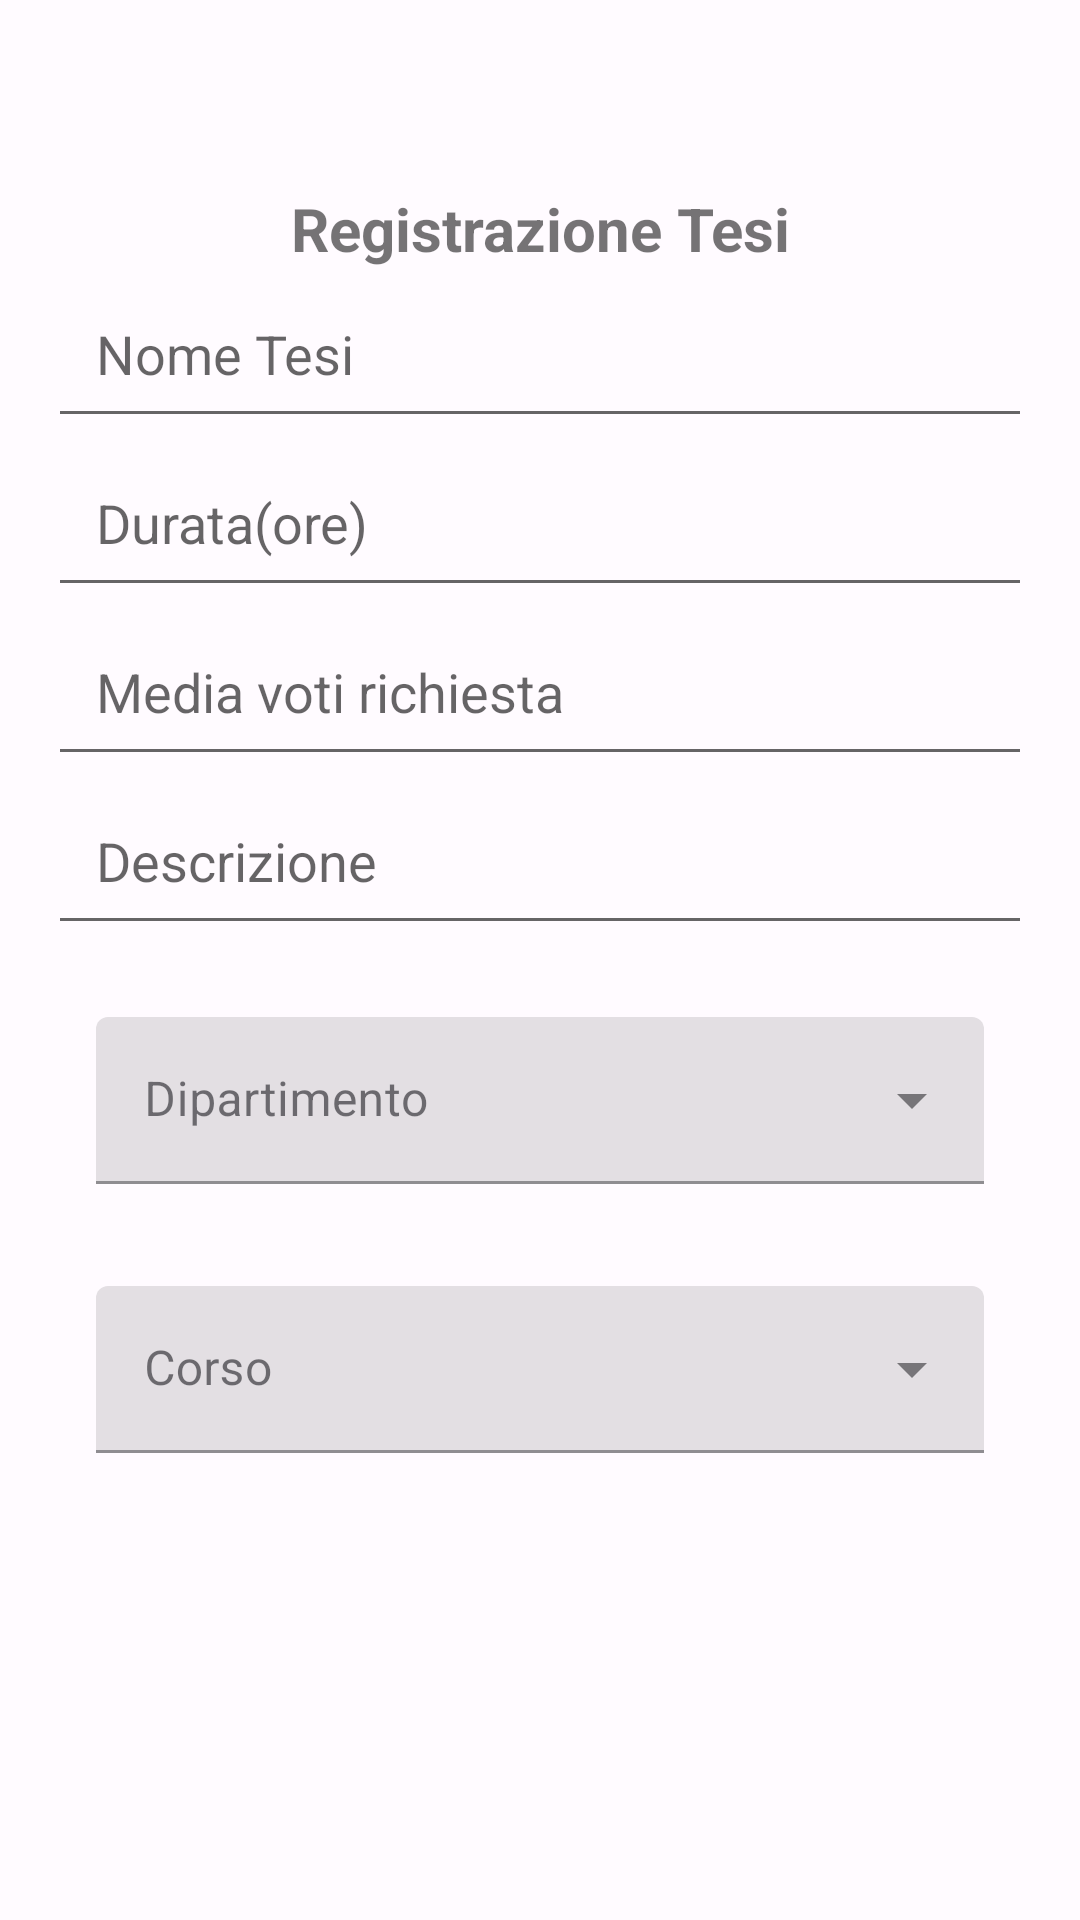

Layout XML and referenced resources for this Android screen:
<!-- AndroidManifest.xml: application theme AppTheme -->
<!-- res/layout/fragment_registra_tesi.xml -->
<?xml version="1.0" encoding="utf-8"?>
<androidx.constraintlayout.widget.ConstraintLayout xmlns:android="http://schemas.android.com/apk/res/android"
    xmlns:app="http://schemas.android.com/apk/res-auto"
    xmlns:tools="http://schemas.android.com/tools"
    android:layout_width="match_parent"
    android:layout_height="match_parent"
    android:autofillHints="@string/dipartimento"
    android:orientation="vertical"
    tools:context=".utenti.docenti.RegistraTesiFragment">

    <LinearLayout
        android:layout_width="match_parent"
        android:layout_height="wrap_content"
        android:orientation="vertical"
        android:padding="16dp"
        app:layout_constraintBottom_toBottomOf="parent"
        app:layout_constraintTop_toTopOf="parent"
        app:layout_constraintVertical_bias="0.265"
        tools:layout_editor_absoluteX="0dp">

        <TextView
            android:layout_width="match_parent"
            android:layout_height="wrap_content"
            android:text="Registrazione Tesi"
            android:textAlignment="center"
            android:textSize="20sp"
            android:textStyle="bold" />

        <androidx.appcompat.widget.AppCompatEditText
            android:id="@+id/nome"
            android:layout_width="match_parent"
            android:layout_height="wrap_content"
            android:hint="Nome Tesi"
            android:inputType="text"
            android:padding="16dp" />

        <androidx.appcompat.widget.AppCompatEditText
            android:id="@+id/durata"
            android:layout_width="match_parent"
            android:layout_height="wrap_content"
            android:hint="Durata(ore)"
            android:inputType="number"
            android:padding="16dp" />

        <androidx.appcompat.widget.AppCompatEditText
            android:id="@+id/media"
            android:layout_width="match_parent"
            android:layout_height="wrap_content"
            android:hint="Media voti richiesta"
            android:inputType="number"
            android:padding="16dp" />

        <androidx.appcompat.widget.AppCompatEditText
            android:id="@+id/descrizione"
            android:layout_width="match_parent"
            android:layout_height="wrap_content"
            android:hint="Descrizione"
            android:inputType="text"
            android:padding="16dp" />

        <com.google.android.material.textfield.TextInputLayout
            style="@style/Spinner"
            android:layout_width="match_parent"
            android:layout_height="wrap_content"
            android:hint="@string/dipartimento">

            <AutoCompleteTextView
                android:id="@+id/spinner_dipartimento"
                style="@style/Spinner"
                android:layout_width="match_parent"
                android:layout_height="wrap_content"
                android:inputType="none" />

        </com.google.android.material.textfield.TextInputLayout>

        <com.google.android.material.textfield.TextInputLayout
            style="@style/Spinner"
            android:layout_width="match_parent"
            android:layout_height="wrap_content"
            android:gravity="top"
            android:hint="@string/corso">

            <AutoCompleteTextView
                android:id="@+id/spinner_corso"
                style="@style/Spinner"
                android:layout_width="match_parent"
                android:layout_height="wrap_content"
                android:inputType="none" />

        </com.google.android.material.textfield.TextInputLayout>


    </LinearLayout>


</androidx.constraintlayout.widget.ConstraintLayout>
<!-- resources referenced by this layout -->
<resources>
  <string name="corso">Corso</string>
  <string name="dipartimento">  Dipartimento</string>
  <style name="Spinner" parent="Widget.MaterialComponents.AutoCompleteTextView.FilledBox">
          <item name="endIconMode">dropdown_menu</item>
      </style>
  <color name="md_theme_light_primary">#384AE2</color>
  <color name="md_theme_light_onPrimary">#FFFFFF</color>
  <color name="md_theme_light_primaryContainer">#DFE0FF</color>
  <color name="md_theme_light_onPrimaryContainer">#000965</color>
  <color name="md_theme_light_secondary">#006495</color>
  <color name="md_theme_light_onSecondary">#FFFFFF</color>
  <color name="md_theme_light_secondaryContainer">#CBE6FF</color>
  <color name="md_theme_light_onSecondaryContainer">#001E30</color>
  <color name="md_theme_light_tertiary">#006A62</color>
  <color name="md_theme_light_onTertiary">#FFFFFF</color>
  <color name="md_theme_light_tertiaryContainer">#56FAEA</color>
  <color name="md_theme_light_onTertiaryContainer">#00201D</color>
  <color name="md_theme_light_error">#BA1A1A</color>
  <color name="md_theme_light_errorContainer">#FFDAD6</color>
  <color name="md_theme_light_onError">#FFFFFF</color>
  <color name="md_theme_light_onErrorContainer">#410002</color>
  <color name="md_theme_light_background">#FFFBFF</color>
  <color name="md_theme_light_onBackground">#1B1B1F</color>
  <color name="md_theme_light_surface">#FFFBFF</color>
  <color name="md_theme_light_onSurface">#1B1B1F</color>
  <color name="md_theme_light_surfaceVariant">#E3E1EC</color>
  <color name="md_theme_light_onSurfaceVariant">#46464F</color>
  <color name="md_theme_light_outline">#777680</color>
  <color name="md_theme_light_inverseOnSurface">#F3F0F4</color>
  <color name="md_theme_light_inverseSurface">#303034</color>
  <color name="md_theme_light_inversePrimary">#BDC2FF</color>
</resources>
